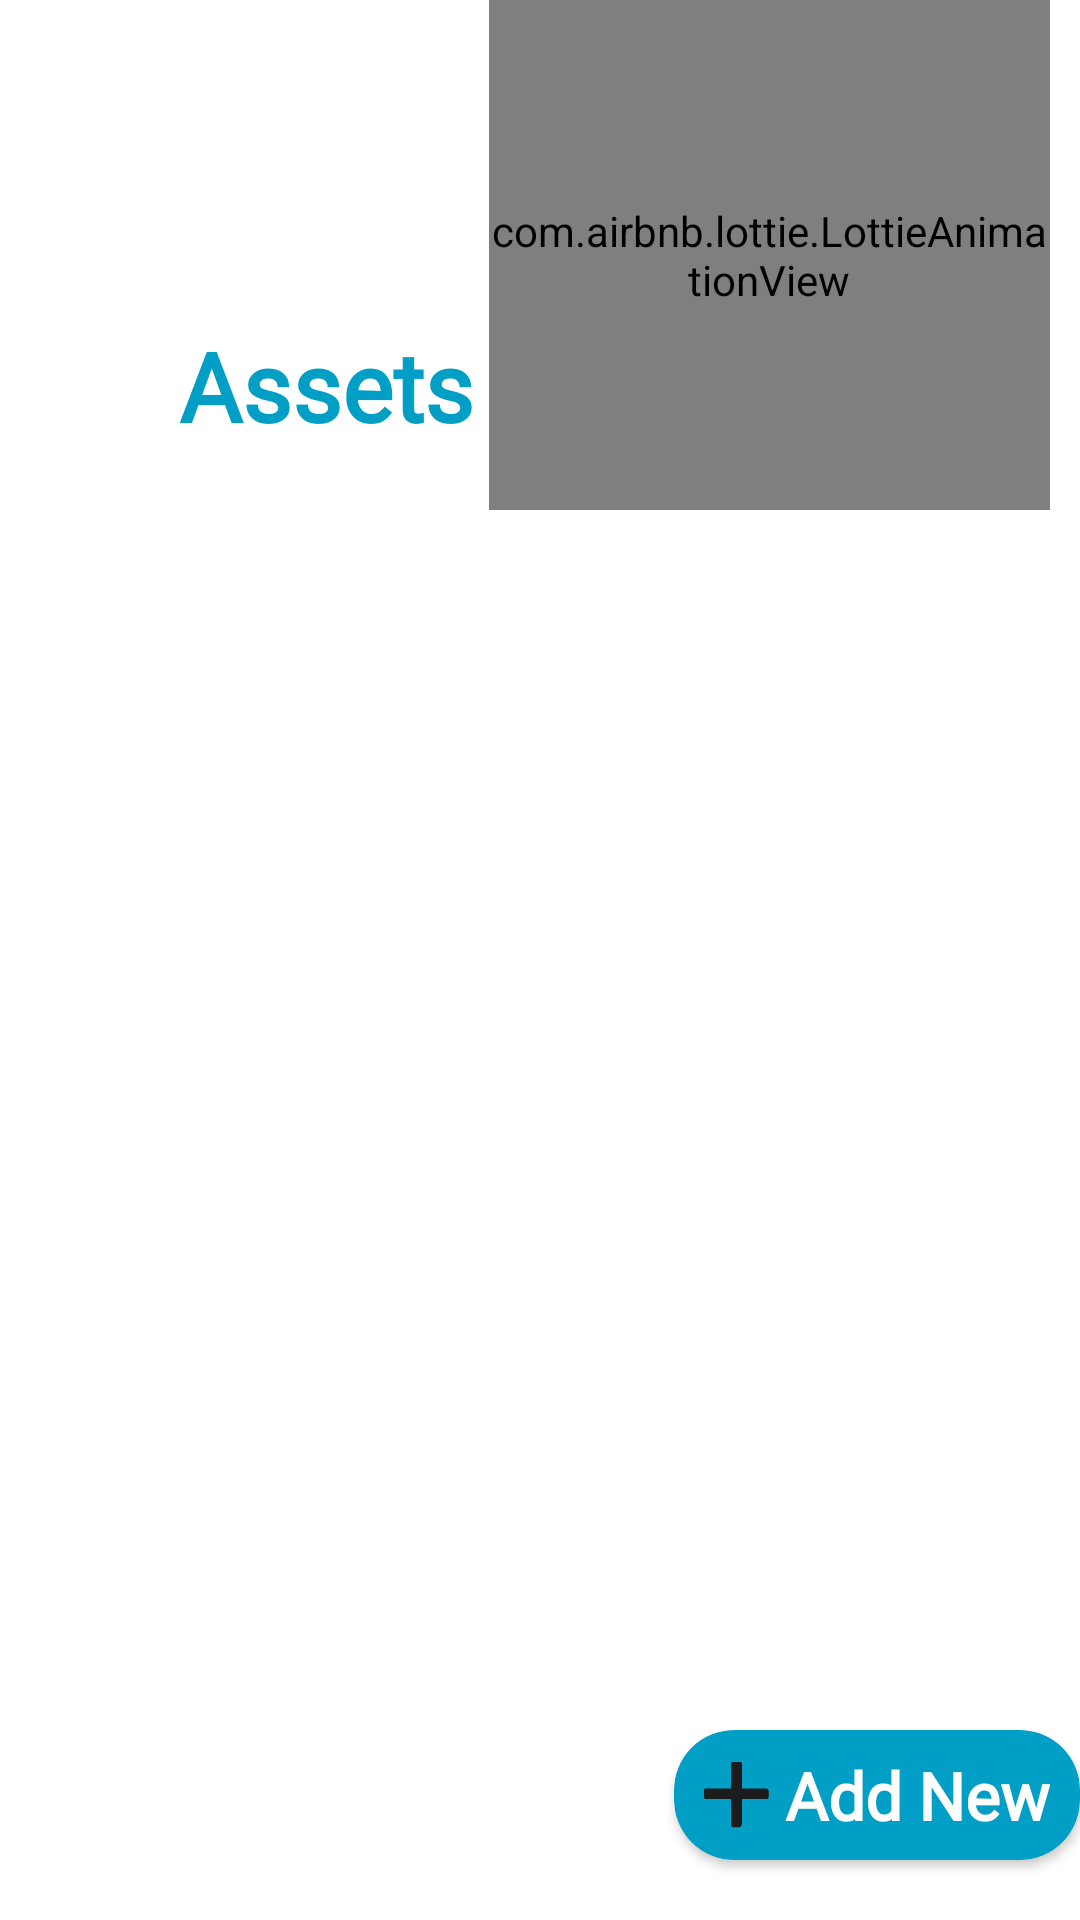

Produce the Android XML layout that renders to this screen, including the resource entries it uses.
<!-- AndroidManifest.xml: application theme Theme.Livwell -->
<!-- res/layout/activity_nomineelist.xml -->
<?xml version="1.0" encoding="utf-8"?>
<RelativeLayout xmlns:android="http://schemas.android.com/apk/res/android"
    xmlns:app="http://schemas.android.com/apk/res-auto"
    xmlns:tools="http://schemas.android.com/tools"
    android:layout_width="match_parent"
    android:layout_height="match_parent"
    android:orientation="vertical"
    tools:context=".Asset_Categories_Activity"
    android:layout_marginHorizontal="15dp">

    <LinearLayout
        android:id="@+id/headAnimation"
        android:layout_width="match_parent"
        android:layout_height="170dp"
        android:layout_marginHorizontal="5dp"
        android:orientation="horizontal">

        <RelativeLayout
            android:id="@+id/logo"
            android:layout_width="0dp"
            android:layout_height="match_parent"
            android:layout_weight="0.45">
            <TextView
                android:id="@+id/nomineePageTitle"
                android:layout_width="match_parent"
                android:layout_height="wrap_content"
                android:layout_marginBottom="20dp"
                android:layout_alignParentBottom="true"
                android:layout_gravity="bottom"
                android:gravity="end"
                android:text="Assets"
                android:fontFamily="@font/robotoregular"
                android:textColor="@color/colorPrimary"
                android:textSize="32sp"
                android:textStyle="bold" />
        </RelativeLayout>
        <com.airbnb.lottie.LottieAnimationView
            android:id="@+id/animationView"
            android:layout_width="0dp"
            android:layout_height="match_parent"
            android:layout_marginHorizontal="5dp"
            android:layout_weight="0.55"
            app:lottie_autoPlay="true"
            android:fontFamily="@font/robotoregular"
            app:lottie_loop="true"
            app:lottie_rawRes="@raw/nominee_animation" />
    </LinearLayout>

    <androidx.recyclerview.widget.RecyclerView
        android:id="@+id/rv"
        android:layout_width="match_parent"
        android:layout_height="wrap_content"
        android:layout_below="@+id/headAnimation"
        android:layout_marginTop="5dp"
        tools:listitem="@layout/categories_item" />

    <androidx.cardview.widget.CardView
        android:id="@+id/llNodata"
        android:layout_width="match_parent"
        android:layout_height="match_parent"
        android:layout_marginTop="10dp"
        android:layout_below="@+id/headAnimation"
        android:layout_centerInParent="true"
        android:fontFamily="@font/robotoregular"
        android:visibility="gone"
        android:background="@drawable/white_border_shape_button_rounded">
        <LinearLayout
            android:layout_width="match_parent"
            android:layout_height="match_parent"
            android:gravity="center"
            android:background="@color/white"
            android:orientation="vertical">

            <ImageView
                android:id="@+id/imageview"
                android:layout_width="match_parent"
                android:layout_height="250dp"
                android:layout_gravity="center"
                android:src="@drawable/find"
                android:fontFamily="@font/robotoregular"
                android:contentDescription="@string/finding_account" />
            <TextView
                android:layout_width="wrap_content"
                android:layout_height="wrap_content"
                android:text="@string/it_s_empty_here_click_here_to_add"
                android:textSize="20sp"
                android:textStyle="bold"
                android:fontFamily="@font/robotoregular"
                android:textColor="@color/black"
                android:layout_marginTop="20dp"
                />
            <Button
                android:id="@+id/btn_add"
                android:layout_width="wrap_content"
                android:layout_height="wrap_content"
                android:layout_gravity="center"
                android:layout_marginHorizontal="40dp"
                android:layout_marginTop="10dp"
                android:background="@drawable/shape_button_rounded"
                android:foreground="?attr/selectableItemBackground"
                android:gravity="center"
                android:paddingTop="@dimen/btn_paddingTopBottom"
                android:fontFamily="@font/robotoregular"
                android:paddingBottom="@dimen/btn_paddingTopBottom"
                android:text="@string/add_details"
                android:textColor="@android:color/white"
                android:textSize="@dimen/btn_text_size"
                app:backgroundTint="@color/colorPrimary" />
            <TextView
                android:id="@+id/tvdontadd"
                android:layout_width="wrap_content"
                android:layout_height="wrap_content"
                android:text="@string/don_t_add"
                android:textSize="20sp"
                android:fontFamily="@font/robotoregular"
                android:textStyle="bold"
                android:textColor="@color/colorPrimary"
                android:layout_marginTop="10dp" />

        </LinearLayout>
    </androidx.cardview.widget.CardView>
    <androidx.cardview.widget.CardView
        android:layout_width="wrap_content"
        android:layout_height="wrap_content"
        android:layout_alignParentBottom="true"
        android:layout_gravity="center_horizontal"
        android:layout_marginBottom="20dp"
        android:layout_centerHorizontal="true"
        android:layout_alignParentRight="true"
        android:elevation="20dp"
        android:fontFamily="@font/robotoregular"
        app:cardBackgroundColor="@color/colorPrimary"
        app:cardCornerRadius="20dp">

        <TextView
            android:id="@+id/addAccount"
            style="@style/Title"
            android:layout_width="wrap_content"
            android:layout_height="wrap_content"
            android:layout_marginHorizontal="10dp"
            android:layout_marginVertical="7dp"
            android:gravity="center_vertical"
            android:text="Add New"
            android:drawablePadding="5dp"
            android:fontFamily="@font/robotoregular"
            android:textColor="@color/white"
            android:textSize="22sp"
            app:drawableLeftCompat="@drawable/ic_add_icon" />
    </androidx.cardview.widget.CardView>
</RelativeLayout>
<!-- res/layout/categories_item.xml (included above) -->
<?xml version="1.0" encoding="utf-8"?>
<androidx.cardview.widget.CardView xmlns:android="http://schemas.android.com/apk/res/android"
    android:layout_width="match_parent"
    android:layout_height="wrap_content"
    xmlns:app="http://schemas.android.com/apk/res-auto"
    android:layout_marginHorizontal="5dp"
    android:layout_marginVertical="8dp"
    app:cardCornerRadius="5dp"
    app:cardElevation="2dp"
    android:orientation="horizontal">

    <LinearLayout
        android:id="@+id/ll"
        android:layout_width="match_parent"
        android:layout_height="wrap_content"
        android:paddingVertical="10dp">
        <ImageView
            android:id="@+id/categoryImage"
            android:layout_width="70dp"
            android:layout_height="70dp"
            android:elevation="15dp"
            android:layout_marginHorizontal="10dp"
            android:src="@drawable/ic_bank_account" />

        <TextView
            android:id="@+id/categoryName"
            android:layout_width="match_parent"
            android:layout_height="wrap_content"
            android:paddingHorizontal="10dp"
            style="@style/Description"
            android:text="Category 1" />
    </LinearLayout>
</androidx.cardview.widget.CardView>
<!-- resources referenced by this layout -->
<resources>
  <color name="black">#1C1C1C</color>
  <color name="colorPrimary">#019FC5</color>
  <color name="white">#FFFFFFFF</color>
  <dimen name="btn_paddingTopBottom">3dp</dimen>
  <dimen name="btn_text_size">16sp</dimen>
  <!-- drawable shape_button_rounded (drawable) -->
  <?xml version="1.0" encoding="utf-8"?>
  <shape xmlns:android="http://schemas.android.com/apk/res/android" android:shape="rectangle">
  
      <gradient
          android:angle="360"
          android:endColor="#0A80F5"
          android:startColor="#0BCCEB"
          android:type="linear"
          />
      <corners android:radius="100dp" />
  
  </shape>
  <string name="add_details">Add details</string>
  <string name="don_t_add">Don\'t add</string>
  <string name="finding_account">finding account</string>
  <string name="it_s_empty_here_click_here_to_add">It\'s empty here..click here to add</string>
  <style name="Description" parent="ThemeOverlay.AppCompat.DayNight">
          <item name="android:fontFamily">@font/robotoregular</item>
          <item name="android:textColor">@color/secondary_text_color</item>
          <item name="android:textSize">18sp</item>
          <item name="android:gravity">center_vertical</item>
          <item name="android:layout_gravity">center</item>
      </style>
  <style name="Title" parent="ThemeOverlay.AppCompat.DayNight">
          <item name="android:textColor">@color/primary_text_color</item>
          <item name="android:textStyle">bold</item>
          <item name="android:textSize">15sp</item>
          <item name="android:gravity">start</item>
          <item name="android:layout_gravity">center</item>
      </style>
  <style name="Theme.Livwell" parent="Theme.MaterialComponents.DayNight.NoActionBar">
          
          <item name="colorPrimary">@color/purple_500</item>
          <item name="colorPrimaryVariant">@color/purple_700</item>
          <item name="colorOnPrimary">@color/white</item>
          
          <item name="colorSecondary">@color/teal_200</item>
          <item name="colorSecondaryVariant">@color/teal_700</item>
          <item name="colorOnSecondary">@color/black</item>
          
          <item name="android:statusBarColor" tools:targetApi="l">?attr/colorPrimaryVariant</item>
          
      </style>
  <color name="secondary_text_color">#7A8089</color>
  <color name="primary_text_color">#363A43</color>
  <color name="purple_500">#FF6200EE</color>
  <color name="purple_700">#FF3700B3</color>
  <color name="teal_200">#FF03DAC5</color>
  <color name="teal_700">#FF018786</color>
</resources>
